Labelled photos from "dynamic-hand-gestures-LMHGD-dataset-double-view", an image-classification folder in aviogit/dynamic-hand-gesture-classification-datasets. The possible labels are: catching, catching hands up, line gesture, pointing, pointing with hand raised, resting, rotating, scroll finger, shaking, shaking low, shaking raised fist, slicing, zoom gesture.

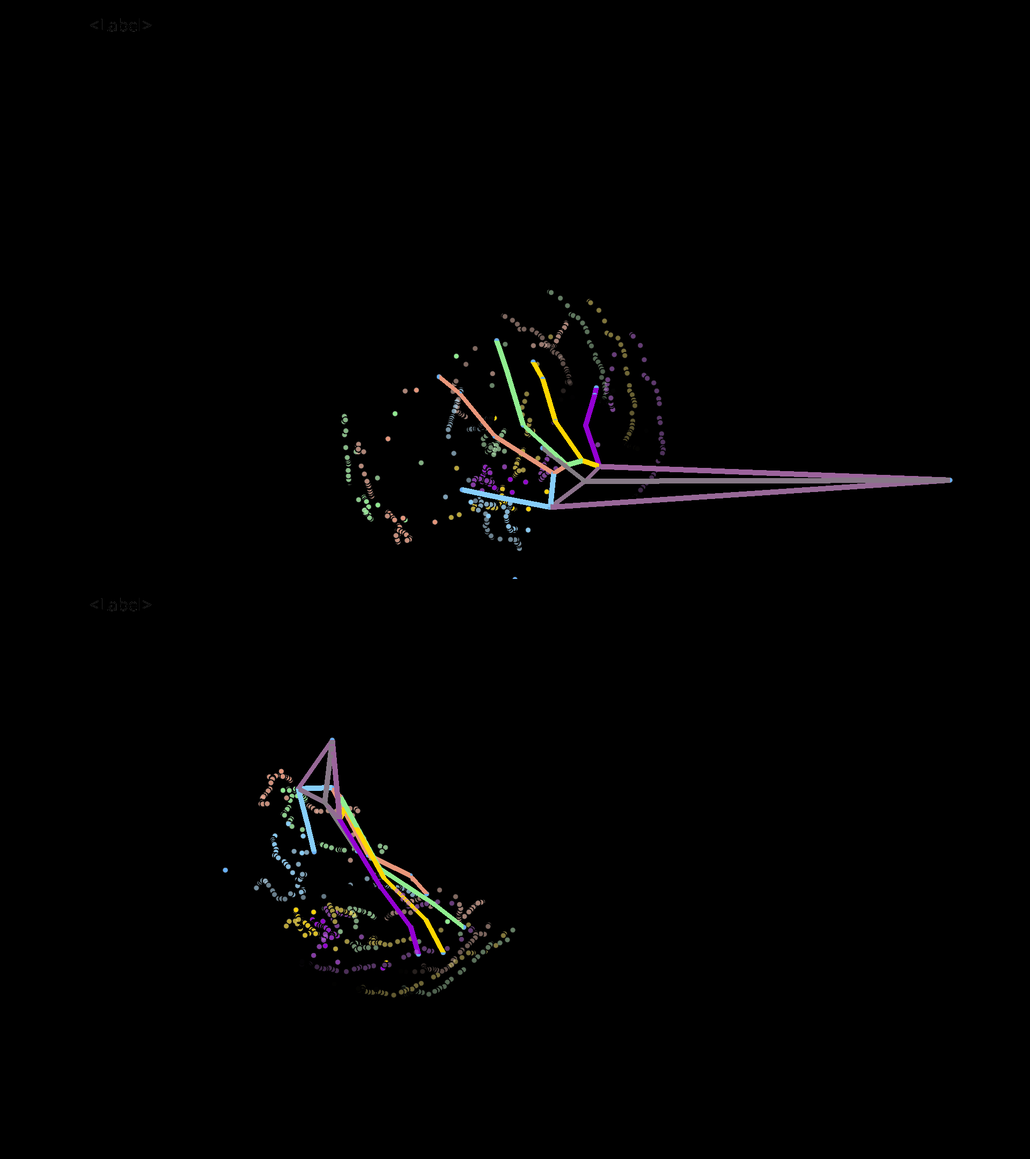
Label: rotating

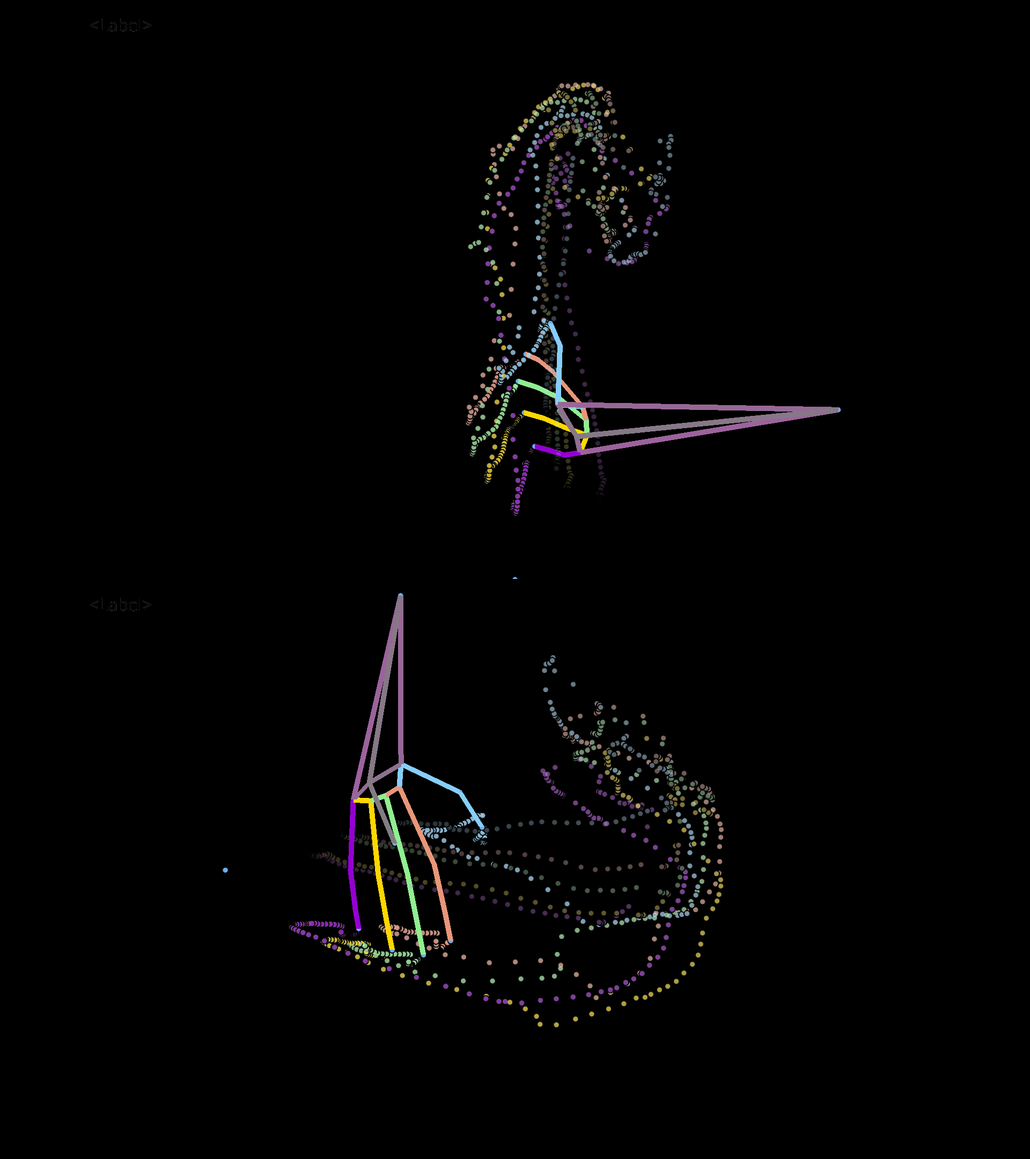
Label: slicing

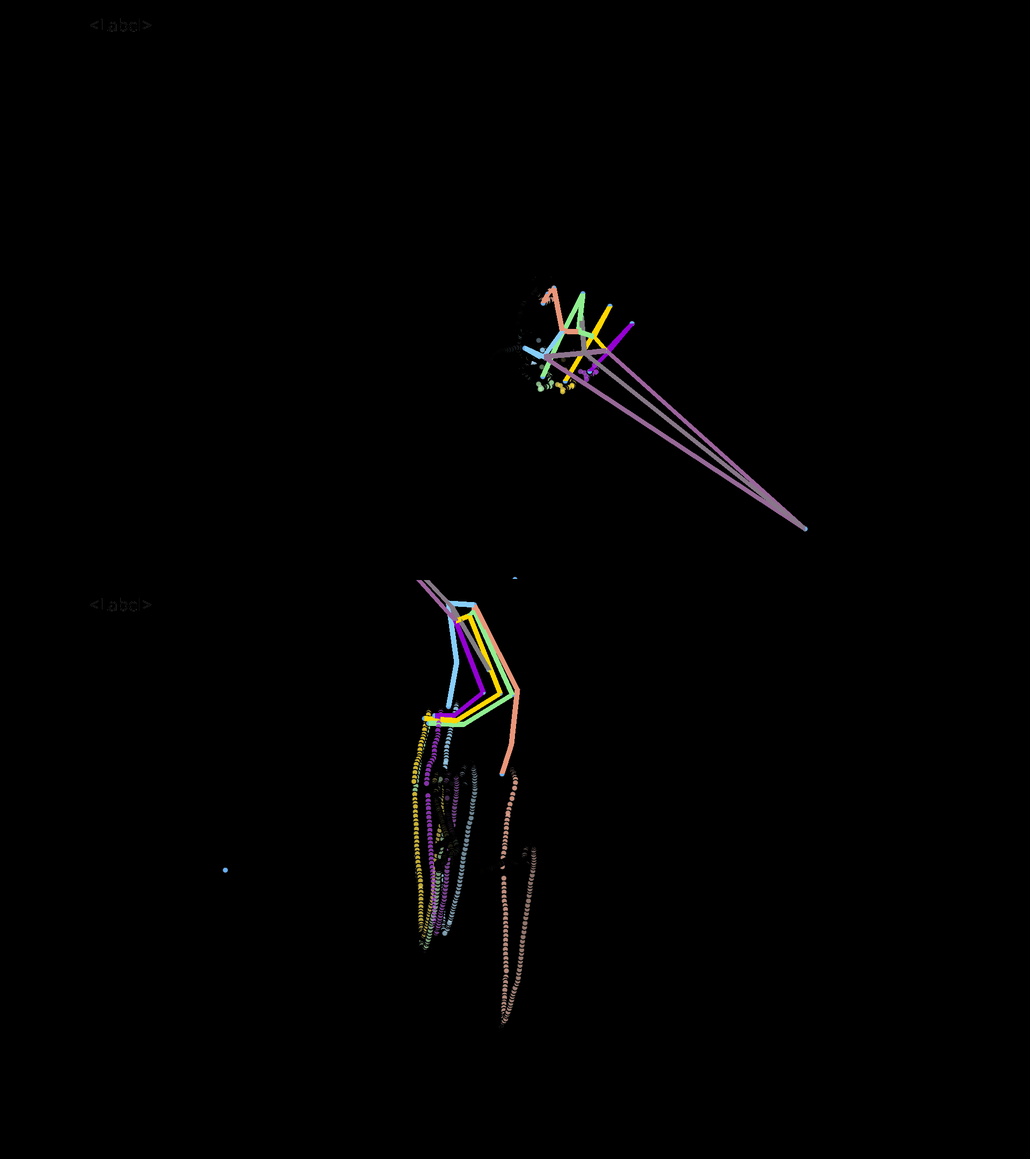
Label: pointing

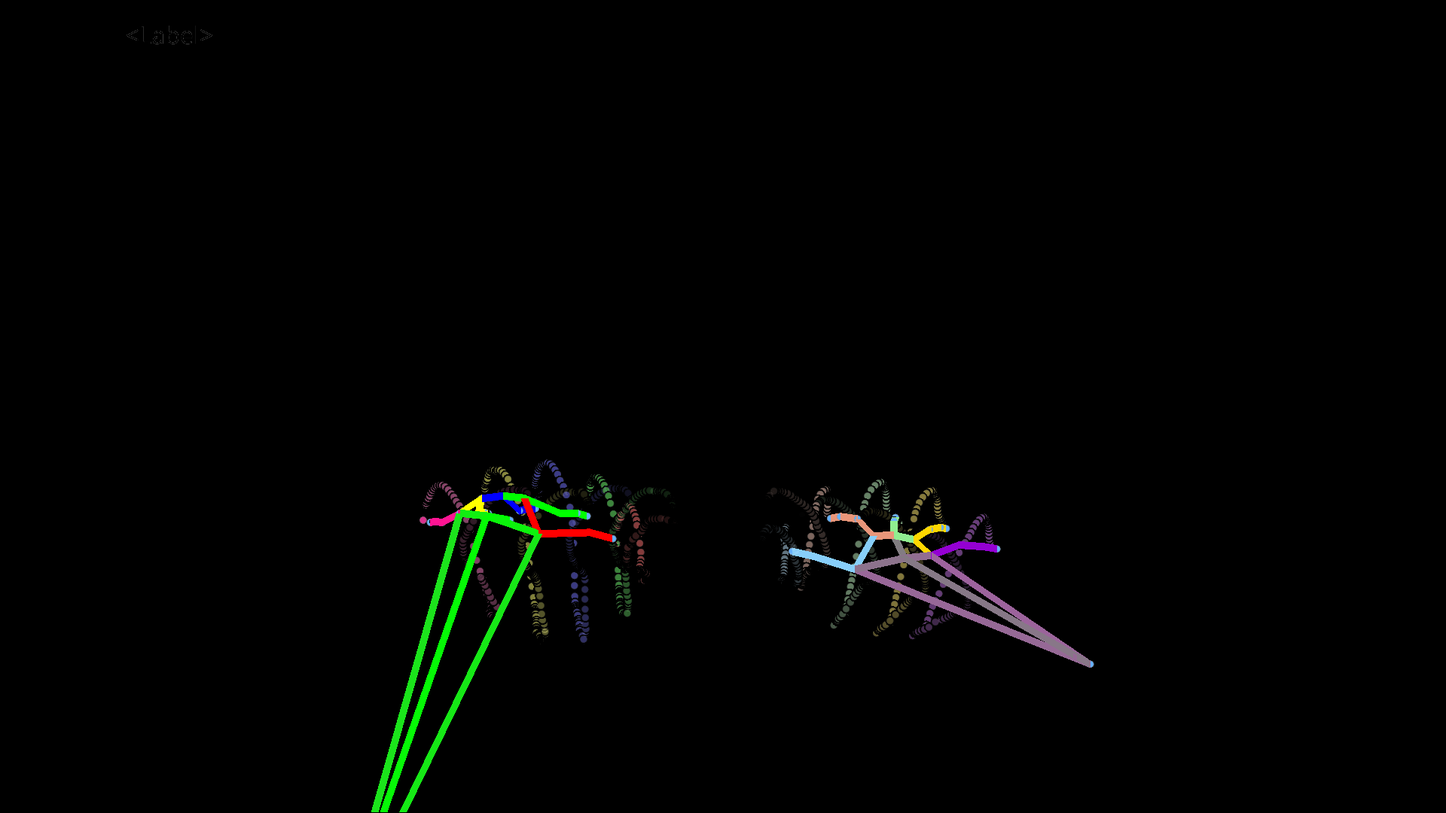
Label: resting

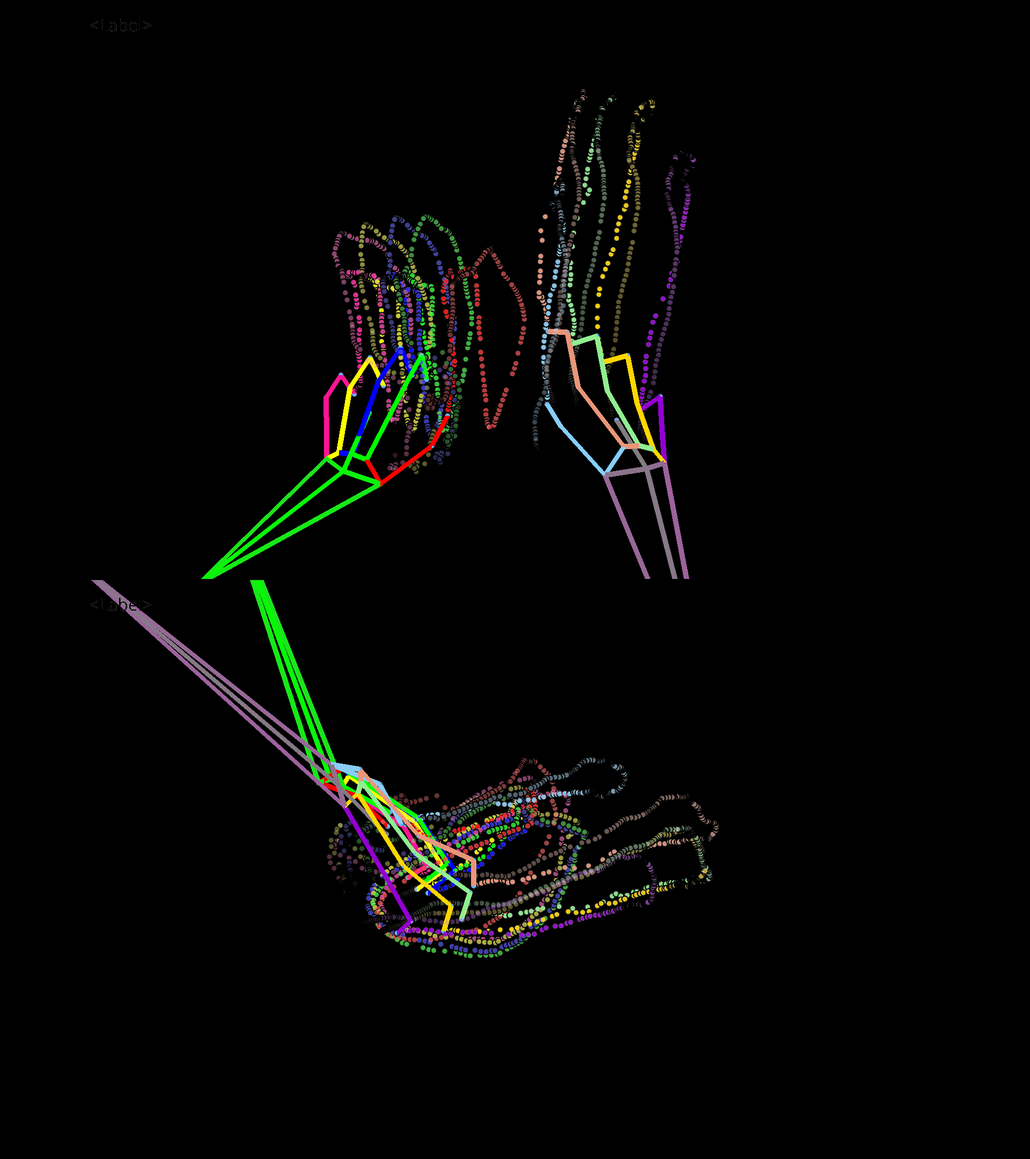
Label: catching hands up

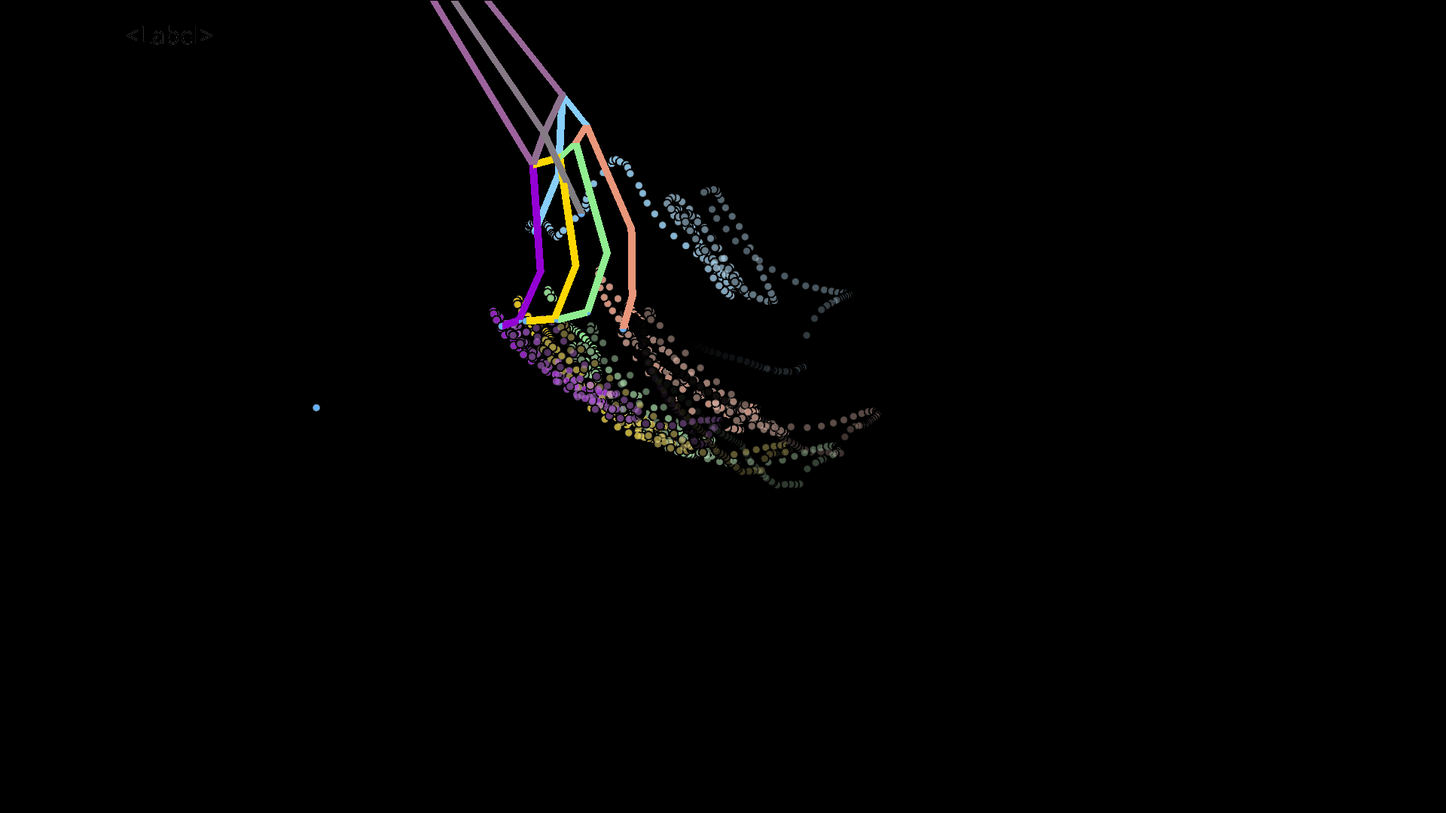
Label: shaking
